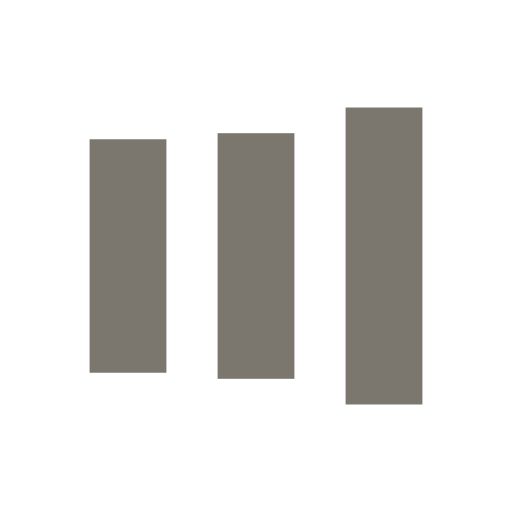
t = 0.00 s
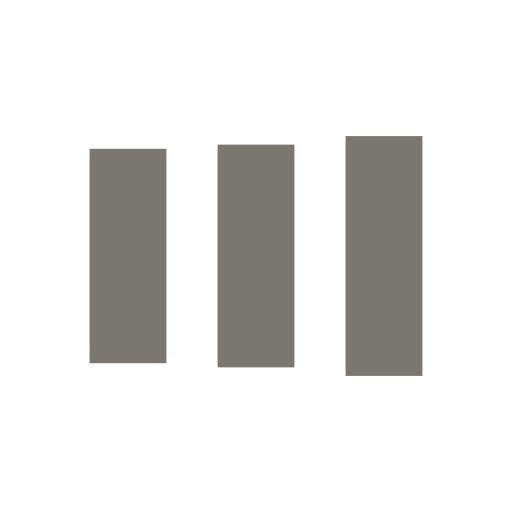
t = 0.13 s
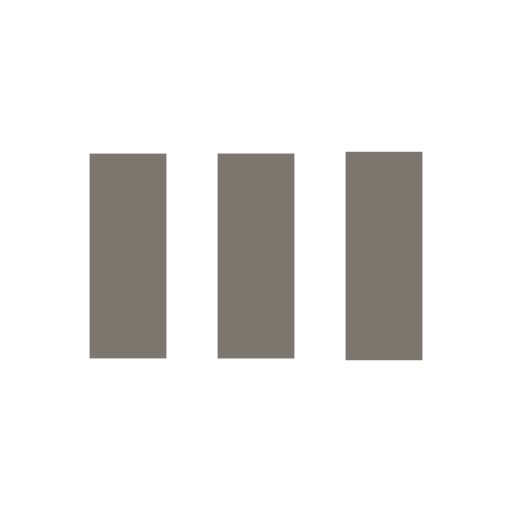
t = 0.38 s
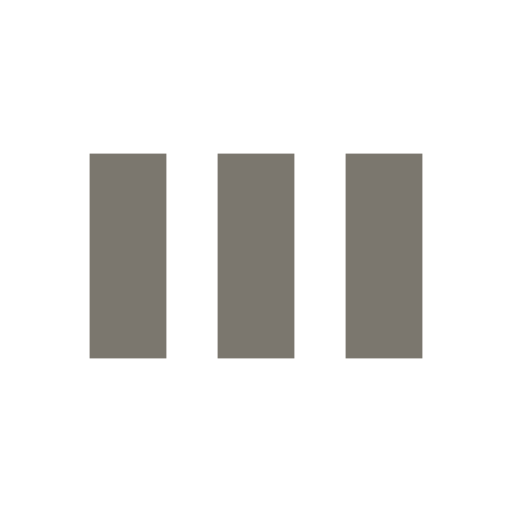
t = 0.50 s
t = 0.63 s: frame unchanged from t = 0.50 s, image omitted
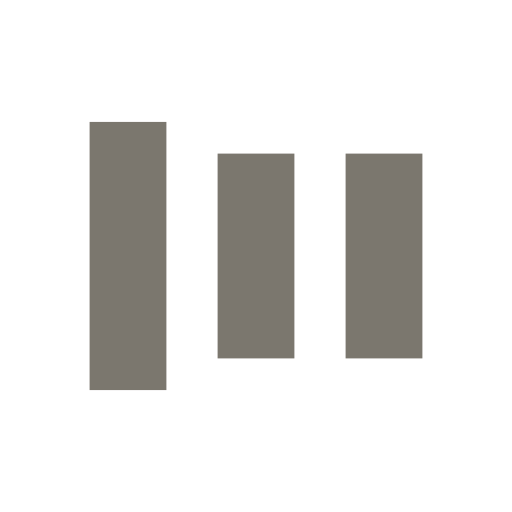
t = 0.88 s

The animated SVG that drew these frames (rendered in a browser with its animation timeline set to each time). Animation: 6 SMIL elements (animate=6); one cycle of 1.00 s, repeats indefinitely.

<?xml version="1.0" encoding="utf-8"?>
<svg xmlns="http://www.w3.org/2000/svg" xmlns:xlink="http://www.w3.org/1999/xlink" style="margin: auto; background: none; display: block; shape-rendering: auto;" width="42px" height="42px" viewBox="0 0 100 100" preserveAspectRatio="xMidYMid">
<rect x="17.5" y="28.7244" width="15" height="42.5512" fill="#7b776e">
  <animate attributeName="y" repeatCount="indefinite" dur="1s" calcMode="spline" keyTimes="0;0.5;1" values="18;30;30" keySplines="0 0.5 0.5 1;0 0.5 0.5 1" begin="-0.2s"></animate>
  <animate attributeName="height" repeatCount="indefinite" dur="1s" calcMode="spline" keyTimes="0;0.5;1" values="64;40;40" keySplines="0 0.5 0.5 1;0 0.5 0.5 1" begin="-0.2s"></animate>
</rect>
<rect x="42.5" y="27.838" width="15" height="44.3239" fill="#7b776e">
  <animate attributeName="y" repeatCount="indefinite" dur="1s" calcMode="spline" keyTimes="0;0.5;1" values="20.999999999999996;30;30" keySplines="0 0.5 0.5 1;0 0.5 0.5 1" begin="-0.1s"></animate>
  <animate attributeName="height" repeatCount="indefinite" dur="1s" calcMode="spline" keyTimes="0;0.5;1" values="58.00000000000001;40;40" keySplines="0 0.5 0.5 1;0 0.5 0.5 1" begin="-0.1s"></animate>
</rect>
<rect x="67.5" y="25.9134" width="15" height="48.1732" fill="#7b776e">
  <animate attributeName="y" repeatCount="indefinite" dur="1s" calcMode="spline" keyTimes="0;0.5;1" values="20.999999999999996;30;30" keySplines="0 0.5 0.5 1;0 0.5 0.5 1"></animate>
  <animate attributeName="height" repeatCount="indefinite" dur="1s" calcMode="spline" keyTimes="0;0.5;1" values="58.00000000000001;40;40" keySplines="0 0.5 0.5 1;0 0.5 0.5 1"></animate>
</rect>
<!-- [ldio] generated by https://loading.io/ --></svg>